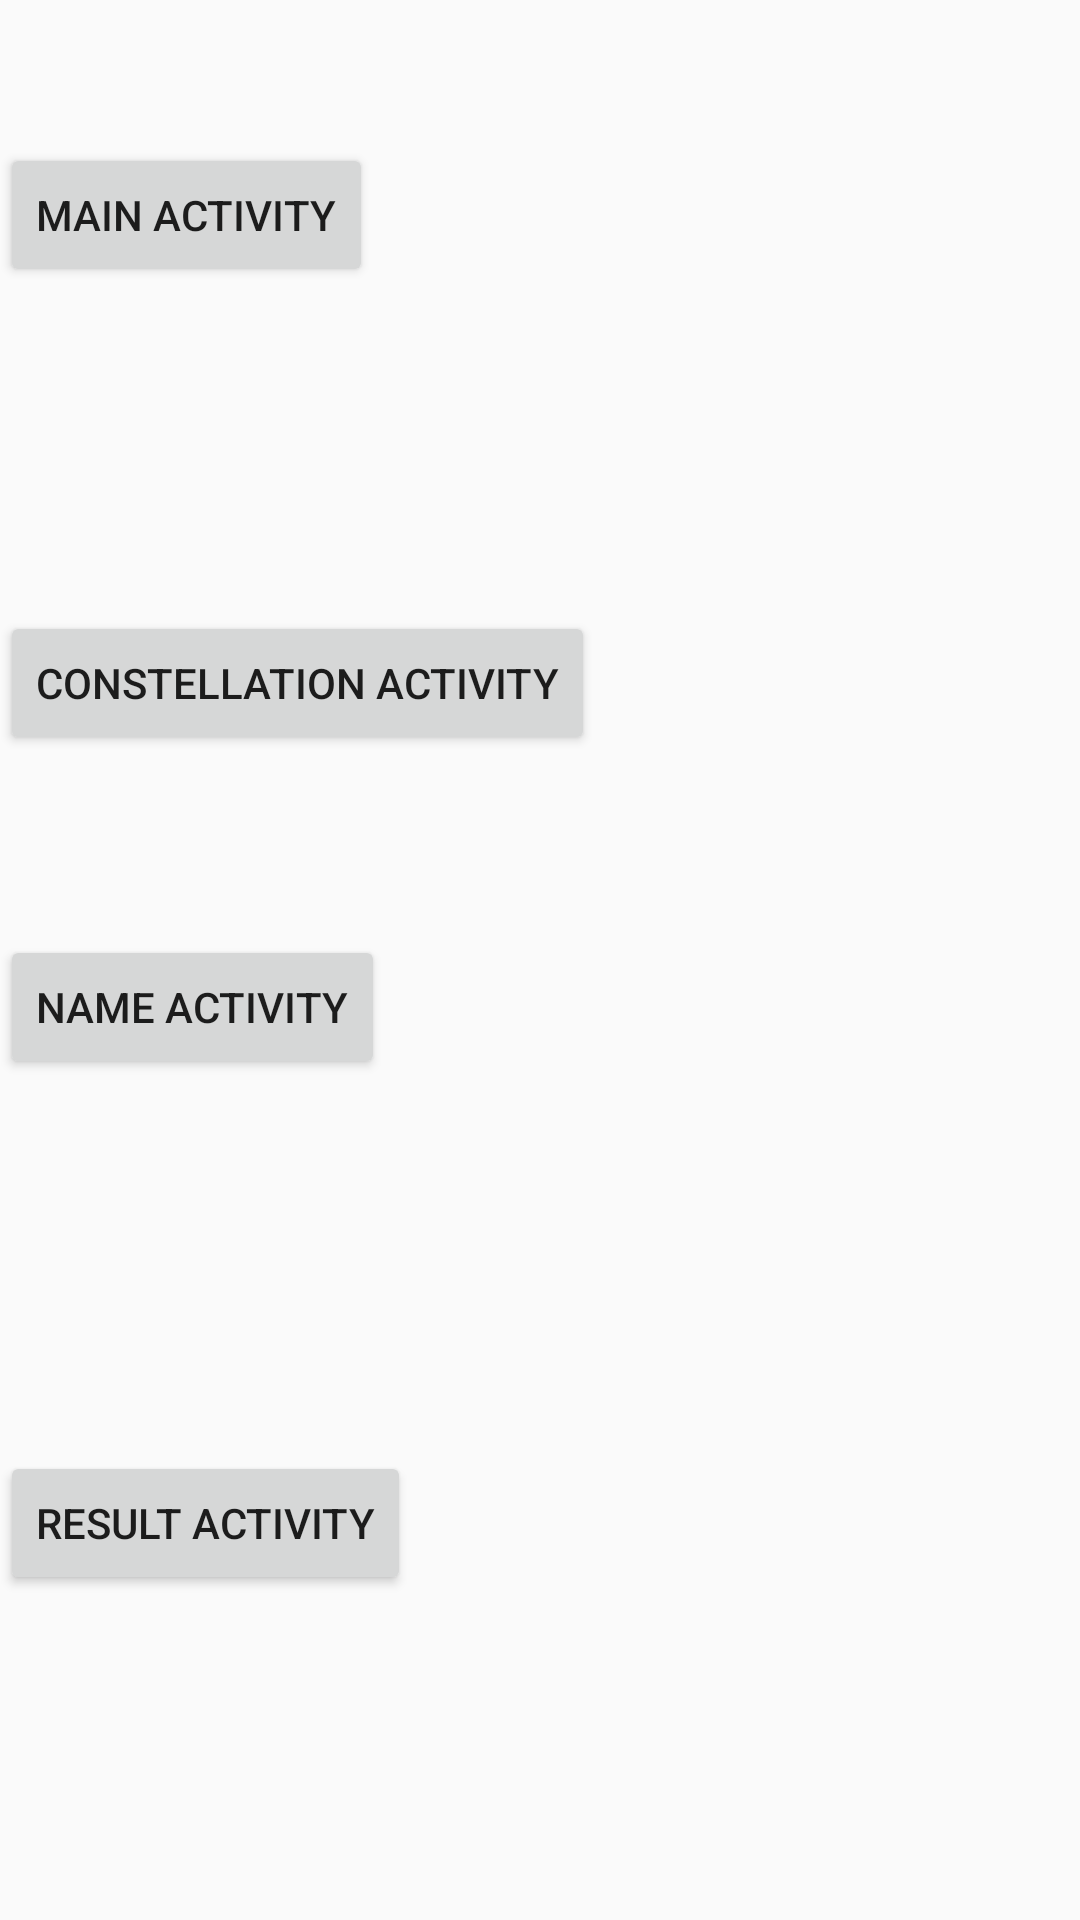

Layout XML and referenced resources for this Android screen:
<!-- AndroidManifest.xml: application theme AppTheme -->
<!-- res/layout/activity_test.xml -->
<?xml version="1.0" encoding="utf-8"?>
<androidx.constraintlayout.widget.ConstraintLayout xmlns:android="http://schemas.android.com/apk/res/android"
    xmlns:app="http://schemas.android.com/apk/res-auto"
    xmlns:tools="http://schemas.android.com/tools"
    android:layout_width="match_parent"
    android:layout_height="match_parent"
    tools:context=".TestActivity">

    <Button
        android:id="@+id/button"
        android:layout_width="wrap_content"
        android:layout_height="wrap_content"
        android:layout_marginTop="123dp"
        android:layout_marginBottom="92dp"
        android:text="MAIN ACTIVITY"
        app:layout_constraintBottom_toTopOf="@+id/button2"
        app:layout_constraintTop_toTopOf="parent"
        tools:layout_editor_absoluteX="143dp" />

    <Button
        android:id="@+id/button2"
        android:layout_width="wrap_content"
        android:layout_height="wrap_content"
        android:layout_marginTop="16dp"
        android:layout_marginBottom="24dp"
        android:onClick="goConstellation"
        android:text="CONSTELLATION ACTIVITY"
        app:layout_constraintBottom_toTopOf="@+id/button3"
        app:layout_constraintTop_toBottomOf="@+id/button"
        tools:layout_editor_absoluteX="105dp" />

    <Button
        android:id="@+id/button3"
        android:layout_width="wrap_content"
        android:layout_height="wrap_content"
        android:layout_marginTop="36dp"
        android:layout_marginBottom="62dp"
        android:text="NAME ACTIVITY"
        app:layout_constraintBottom_toTopOf="@+id/button4"
        app:layout_constraintTop_toBottomOf="@+id/button2"
        tools:layout_editor_absoluteX="141dp" />

    <Button
        android:id="@+id/button4"
        android:layout_width="wrap_content"
        android:layout_height="wrap_content"
        android:layout_marginTop="62dp"
        android:layout_marginBottom="184dp"
        android:text="RESULT ACTIVITY"
        app:layout_constraintBottom_toBottomOf="parent"
        app:layout_constraintTop_toBottomOf="@+id/button3"
        tools:layout_editor_absoluteX="136dp" />
</androidx.constraintlayout.widget.ConstraintLayout>
<!-- resources referenced by this layout -->
<resources>
  <style name="AppTheme" parent="Theme.AppCompat.Light.DarkActionBar">
          
          <item name="colorPrimary">@color/colorPrimary</item>
          <item name="colorPrimaryDark">@color/colorPrimaryDark</item>
          <item name="colorAccent">@color/colorAccent</item>
      </style>
  <color name="colorPrimary">#6200EE</color>
  <color name="colorPrimaryDark">#3700B3</color>
  <color name="colorAccent">#03DAC5</color>
</resources>
